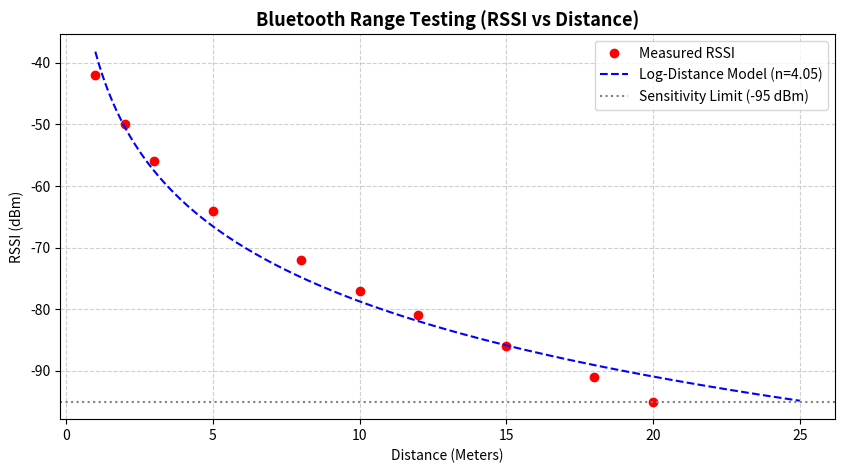

Write Python code to recreate this figure. (Note: this script raises an exception after producing the figure.)
"""
Experiment No. 8
Bluetooth Communication & Range Testing (RSSI vs Distance)
"""

import matplotlib
matplotlib.use('Agg')
import numpy as np
import pandas as pd
import matplotlib.pyplot as plt

# Distance in meters vs RSSI in dBm
distances = np.array([1, 2, 3, 5, 8, 10, 12, 15, 18, 20])
rssi_measured = np.array([-42, -50, -56, -64, -72, -77, -81, -86, -91, -95])

log_d = np.log10(distances)
slope, intercept = np.polyfit(log_d, rssi_measured, 1)
n_path_loss = -slope / 10.0
A_ref = intercept

print("EXPERIMENT 8 — Bluetooth RSSI vs Distance")
print()
print(f"Reference Signal at 1m (A)  : {A_ref:.2f} dBm")
print(f"Path Loss Exponent (n)      : {n_path_loss:.2f}")
print()

# Print RSSI data
print(f"{'Distance (m)':<15} {'RSSI (dBm)':<15}")
print("-" * 30)
for d, r in zip(distances, rssi_measured):
    print(f"{d:<15} {r:<15}")

d_model = np.linspace(1, 25, 200)
rssi_model = A_ref - 10 * n_path_loss * np.log10(d_model)

plt.figure(figsize=(10, 5))
plt.plot(distances, rssi_measured, 'ro', label='Measured RSSI')
plt.plot(d_model, rssi_model, 'b--', label=f'Log-Distance Model (n={n_path_loss:.2f})')
plt.axhline(-95, color='gray', linestyle=':', label='Sensitivity Limit (-95 dBm)')
plt.title("Bluetooth Range Testing (RSSI vs Distance)", fontsize=13, fontweight='bold')
plt.xlabel("Distance (Meters)")
plt.ylabel("RSSI (dBm)")
plt.grid(True, linestyle="--", alpha=0.6)
plt.legend()
plt.savefig('/home/chiragk/mdmlab/outputs/exp8_bluetooth_rssi.png', dpi=150, bbox_inches='tight')
print("\nGraph saved: exp8_bluetooth_rssi.png")
